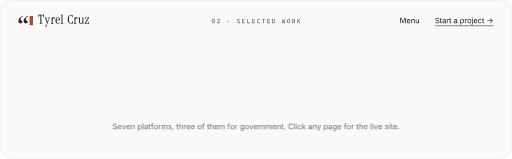
t = 0.00 s
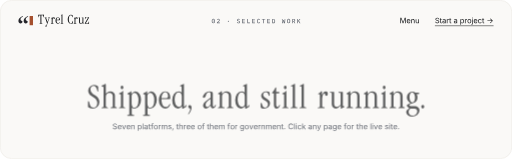
t = 0.17 s
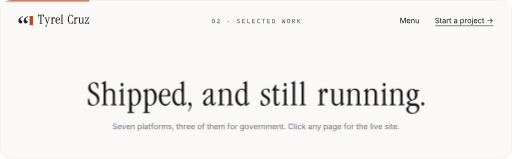
t = 0.51 s
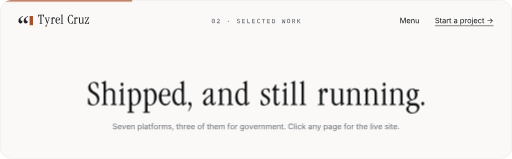
t = 0.70 s
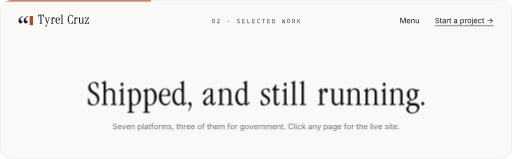
t = 0.88 s
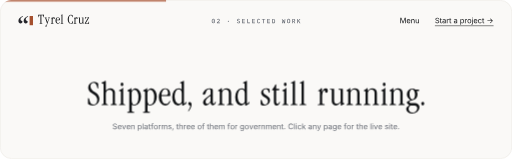
t = 1.23 s

The animated SVG that drew these frames (rendered in a browser with its animation timeline set to each time). Animation: 3 CSS @keyframes rules; one cycle of 1.40 s, repeats indefinitely.

<svg xmlns="http://www.w3.org/2000/svg" xmlns:xlink="http://www.w3.org/1999/xlink" width="1000" height="310" viewBox="0 0 1000 310" role="img" aria-label="Selected work: Shipped, and still running."><title>Selected work: Shipped, and still running.</title><defs><path id="f7-T" d="M714 986 695 765Q695 748 691.0 735.5Q687 723 675 722Q659 722 654 739Q650 761 648 771L629 846Q611 918 570 939Q546 951 482 951Q455 951 440.0 945.5Q425 940 425 917V157Q428 126 430.0 99.5Q432 73 442.5 61.5Q453 50 498.5 46.5Q544 43 544 21Q544 8 533.0 3.0Q522 -2 503 -2Q488 -1 482 -1Q461 -1 424.0 1.0Q387 3 383 3Q363 3 323.0 1.0Q283 -1 276 -1Q258 -2 249 -2Q230 -2 220.0 2.0Q210 6 210 18Q210 40 251.0 44.5Q292 49 303.5 59.0Q315 69 317.0 93.5Q319 118 319 141V927Q319 938 305.0 944.5Q291 951 277 951Q223 951 189 930Q146 903 120 834L97 773Q91 754 85 736Q76 717 62 718Q53 719 49.0 728.5Q45 738 45 751Q46 758 46 761L76 994Q78 1008 84.0 1018.5Q90 1029 102 1029Q111 1029 119.0 1017.0Q127 1005 132 1002Q143 995 151 995H627Q645 995 656 1002Q672 1018 678 1025Q690 1038 701 1032Q709 1029 711.5 1021.5Q714 1014 714 1000Q714 990 714 986Z"/><path id="f7-y" d="M698 695Q698 680 669.0 671.0Q640 662 631 653Q614 637 601 611Q594 598 581 565L311 -241Q292 -299 287 -306Q268 -336 220 -336Q189 -336 176.0 -318.5Q163 -301 163 -272Q163 -207 210.0 -204.5Q257 -202 265.5 -194.5Q274 -187 281.0 -178.5Q288 -170 291 -160L336 -34Q341 -19 345.5 -5.0Q350 9 350 25Q350 38 344.0 56.0Q338 74 335 84L154 605Q145 633 142 638Q134 653 120 661Q116 663 83.5 669.0Q51 675 51 692Q51 704 61.5 707.0Q72 710 91 710L185 707L302 710Q322 710 332.0 706.0Q342 702 342 690Q342 673 306.5 670.5Q271 668 262.5 658.5Q254 649 254 629Q254 620 257 611L394 207Q399 192 404 192Q410 192 415 206L538 586Q544 605 546 613Q547 618 547 629Q547 644 539.0 656.0Q531 668 491.0 670.0Q451 672 451 690Q451 704 465.0 707.0Q479 710 505 710L585 708L666 710Q675 710 686.5 709.0Q698 708 698 695Z"/><path id="f7-r" d="M486 631Q486 592 474 568Q459 538 428 538Q401 538 383.5 555.5Q366 573 366 599Q364 613 363 628Q359 644 344 644Q322 644 301 617Q284 595 271.5 562.0Q259 529 251.0 482.0Q243 435 243 394V114Q243 92 246.5 79.5Q250 67 262.0 56.5Q274 46 314.5 43.5Q355 41 355 20Q356 10 344.5 4.5Q333 -1 299 -1Q283 -1 242.5 1.0Q202 3 193 3Q173 3 148.0 1.5Q123 0 93 -1Q85 -2 81 -2Q66 -2 58.0 2.0Q50 6 50 17Q49 31 65 36Q94 42 123 48Q136 54 139.5 67.0Q143 80 143 99V545Q143 561 140.5 571.5Q138 582 129.5 594.0Q121 606 94.5 606.0Q68 606 64 616Q57 633 105 653Q136 666 148 676Q173 697 196 724Q210 741 216 742Q222 743 228.0 733.0Q234 723 234 713V579L259 620Q292 674 315 696Q350 730 396 730Q438 730 462.0 701.0Q486 672 486 631Z"/><path id="f7-e" d="M546 460Q546 449 546 444Q546 418 540 407Q531 391 504 391H169Q166 365 166 346Q166 336 167.0 323.0Q168 310 168 302Q181 175 231 114Q274 62 341 54Q346 53 350 53Q354 53 355 53Q394 53 429.5 73.5Q465 94 486 132L508 170Q511 175 514 181Q521 192 531 190Q544 189 544 170Q544 164 542.0 157.0Q540 150 538 145L515 96Q495 51 440.0 19.0Q385 -13 326 -13Q201 -13 122 98Q49 201 49 341Q49 494 114 603Q191 731 324 731Q435 731 494 647Q546 573 546 460ZM447 532Q447 597 416 644Q381 697 326 697Q257 697 209 608Q169 534 169 468Q169 462 169 459Q169 436 179 436H337Q368 436 382 439Q410 445 424.0 461.5Q438 478 442.5 493.5Q447 509 447 532Z"/><path id="f7-l" d="M349 19Q349 7 335.5 3.0Q322 -1 298 -1Q283 -1 243.5 1.0Q204 3 195 3Q175 3 150.0 1.5Q125 0 95 -1Q87 -2 83 -2Q67 -2 57.5 3.0Q48 8 48 20Q48 38 82.5 41.0Q117 44 127.5 49.0Q138 54 141.5 67.0Q145 80 145 99V892Q145 913 143.5 921.5Q142 930 132 940Q127 945 112 945Q99 944 93 944Q74 944 70 955Q63 972 93.5 985.0Q124 998 153 1011Q155 1012 198 1039Q225 1056 233 1054Q238 1053 241 1048Q245 1042 245 1029V114Q245 91 248.5 77.5Q252 64 264 55Q276 44 312.5 42.0Q349 40 349 19Z"/><path id="f7-C" d="M635 90Q635 80 634.5 70.5Q634 61 627 53Q602 21 547.0 3.5Q492 -14 427 -14Q249 -14 147 134Q51 274 51 502Q51 701 145 844Q250 1004 424 1004Q485 1004 536.0 990.0Q587 976 607 950Q620 933 620 904L625 750Q626 740 626 735Q626 719 616 716Q596 710 582 748Q575 767 569 786L542 849Q520 900 486 928Q448 959 398 959Q282 959 222 801Q173 673 173 493Q173 306 221 185Q283 28 412 28Q473 28 517 74Q558 116 573 183L591 263Q594 282 597 301Q603 323 617 317Q635 310 635 291Z"/><path id="f7-u" d="M681 70Q684 54 658.0 40.5Q632 27 607 15Q582 1 568 -6Q546 -17 537 -17Q523 -15 523 2V89Q523 100 513 98Q510 98 504 93Q500 90 493 85L456 54Q423 24 383.5 5.0Q344 -14 303 -14Q226 -14 180.0 42.5Q134 99 134 177V623Q134 638 133.0 646.0Q132 654 124.5 660.0Q117 666 110.0 667.5Q103 669 87 669H68Q58 669 54 674Q50 679 50 688Q50 710 76 710H221Q229 710 232 706Q237 700 237 685V210Q237 120 269 87Q296 59 352 59Q403 59 459.5 100.5Q516 142 516 180V614Q516 632 513.5 641.5Q511 651 501.5 658.0Q492 665 481.5 666.5Q471 668 453 668Q440 668 430.5 673.0Q421 678 421 691Q421 710 449 710H588Q601 710 608.0 703.5Q615 697 615 687V139Q615 121 618.0 110.0Q621 99 632 92Q636 89 657.0 85.5Q678 82 681 70Z"/><path id="f7-z" d="M542 708Q545 703 545 698Q545 690 542 684Q536 674 534 670L184 70Q180 64 179 62Q176 56 178 52L184 45H338Q420 45 462 105Q484 136 495 197Q503 243 521 243Q531 243 535.5 235.5Q540 228 540 217V31Q540 13 528.0 6.0Q516 -1 484 -1Q446 -1 393.5 1.5Q341 4 324 4Q278 4 216.0 1.5Q154 -1 139 -1Q122 -1 113 -1Q90 -1 75.0 1.5Q60 4 55.5 10.5Q51 17 51 25Q51 33 56.5 43.0Q62 53 65 58L409 650Q417 666 414 669Q411 673 401 673H331Q266 673 221.5 659.5Q177 646 151 607Q131 565 123 546Q107 512 86 515Q75 517 75 535Q75 541 76 548Q77 554 78 561L104 711Q107 730 114.0 742.0Q121 754 136 754Q144 754 153.0 740.0Q162 726 174.5 720.5Q187 715 206.5 712.0Q226 709 244 709Q255 709 267.0 709.0Q279 709 292 710Q341 710 367 711Q472 715 488 715Q505 715 513 715Q537 715 542 708Z"/><path id="f5-zero" d="M300 -12Q234 -12 185.5 12.5Q137 37 105.5 83.0Q74 129 59.0 196.0Q44 263 44 349Q44 434 59.0 501.5Q74 569 105.5 615.0Q137 661 185.5 685.5Q234 710 300 710Q366 710 414.5 685.5Q463 661 494.5 615.0Q526 569 541.0 501.5Q556 434 556 349Q556 263 541.0 196.0Q526 129 494.5 83.0Q463 37 414.5 12.5Q366 -12 300 -12ZM300 80Q376 80 408.5 136.5Q441 193 441 289V409Q441 505 408.5 561.5Q376 618 300 618Q262 618 235.0 603.5Q208 589 191.0 561.5Q174 534 166.5 495.5Q159 457 159 409V289Q159 241 166.5 202.5Q174 164 191.0 136.5Q208 109 235.0 94.5Q262 80 300 80ZM300 290Q265 290 251.5 304.0Q238 318 238 338V360Q238 380 251.5 394.0Q265 408 300 408Q335 408 348.5 394.0Q362 380 362 360V338Q362 318 348.5 304.0Q335 290 300 290Z"/><path id="f5-two" d="M545 0H63V107L291 306Q345 354 374.5 397.0Q404 440 404 488V499Q404 554 374.0 583.5Q344 613 287 613Q229 613 197.5 582.0Q166 551 152 503L54 540Q64 573 83.0 603.5Q102 634 131.5 658.0Q161 682 201.5 696.0Q242 710 295 710Q349 710 391.5 694.5Q434 679 463.0 652.0Q492 625 507.0 587.5Q522 550 522 505Q522 463 509.5 427.5Q497 392 474.5 359.5Q452 327 421.0 297.0Q390 267 353 237L184 95H545Z"/><path id="f5-periodcentered" d="M300 222Q252 222 232.5 242.0Q213 262 213 291V317Q213 346 232.5 366.0Q252 386 300 386Q348 386 367.5 366.0Q387 346 387 317V291Q387 262 367.5 242.0Q348 222 300 222Z"/><path id="f5-S" d="M294 -12Q203 -12 141.0 20.0Q79 52 39 105L111 174Q151 126 196.0 103.5Q241 81 298 81Q364 81 399.5 111.0Q435 141 435 197Q435 242 409.0 266.5Q383 291 320 302L244 314Q194 322 160.0 340.5Q126 359 105.0 384.5Q84 410 74.5 441.5Q65 473 65 508Q65 607 129.0 658.5Q193 710 305 710Q388 710 446.5 683.5Q505 657 541 609L471 539Q442 574 402.5 595.5Q363 617 305 617Q243 617 210.5 590.5Q178 564 178 513Q178 470 203.5 445.5Q229 421 294 410L368 397Q462 380 505.0 328.5Q548 277 548 203Q548 155 531.5 115.0Q515 75 482.5 47.0Q450 19 402.5 3.5Q355 -12 294 -12Z"/><path id="f5-E" d="M86 0V698H523V604H198V401H511V307H198V94H523V0Z"/><path id="f5-L" d="M108 0V698H220V94H538V0Z"/><path id="f5-C" d="M320 -12Q187 -12 122.5 82.0Q58 176 58 349Q58 522 122.5 616.0Q187 710 320 710Q371 710 408.5 696.5Q446 683 473.0 659.5Q500 636 518.5 604.5Q537 573 549 537L448 503Q440 527 430.0 548.0Q420 569 405.0 584.0Q390 599 369.5 608.0Q349 617 319 617Q245 617 211.0 560.5Q177 504 177 408V290Q177 194 211.0 137.5Q245 81 319 81Q349 81 369.5 90.0Q390 99 405.0 114.0Q420 129 430.0 150.0Q440 171 448 195L549 161Q537 125 518.5 93.5Q500 62 473.0 38.5Q446 15 408.5 1.5Q371 -12 320 -12Z"/><path id="f5-T" d="M356 604V0H244V604H25V698H575V604Z"/><path id="f5-D" d="M82 698H290Q424 698 488.5 609.0Q553 520 553 349Q553 178 488.5 89.0Q424 0 290 0H82ZM283 92Q360 92 397.5 143.5Q435 195 435 291V407Q435 503 397.5 554.5Q360 606 283 606H193V92Z"/><path id="f5-W" d="M75 0 25 698H123L148 292L159 113H167L246 529H357L436 113H444L455 292L481 698H575L525 0H375L304 404H296L225 0Z"/><path id="f5-O" d="M300 -12Q234 -12 185.5 12.5Q137 37 105.5 83.0Q74 129 59.0 196.0Q44 263 44 349Q44 434 59.0 501.5Q74 569 105.5 615.0Q137 661 185.5 685.5Q234 710 300 710Q366 710 414.5 685.5Q463 661 494.5 615.0Q526 569 541.0 501.5Q556 434 556 349Q556 263 541.0 196.0Q526 129 494.5 83.0Q463 37 414.5 12.5Q366 -12 300 -12ZM300 81Q375 81 406.0 137.5Q437 194 437 291V408Q437 504 406.0 560.5Q375 617 300 617Q225 617 194.0 560.5Q163 504 163 408V290Q163 194 194.0 137.5Q225 81 300 81Z"/><path id="f5-R" d="M195 0H84V698H345Q445 698 497.5 642.0Q550 586 550 488Q550 408 511.0 356.0Q472 304 399 292L560 0H436L288 282H195ZM329 372Q433 372 433 467V510Q433 605 329 605H195V372Z"/><path id="f5-K" d="M274 321 190 216V0H78V698H190V364H195L280 480L451 698H580L350 404L589 0H461Z"/><path id="f1-S" d="M657 -26Q496 -26 377.5 26.0Q259 78 192.0 171.5Q125 265 116 390H311Q319 306 368.0 251.5Q417 197 493.5 170.5Q570 144 657 144Q758 144 838.5 177.0Q919 210 966.0 270.0Q1013 330 1013 409Q1013 481 972.5 526.0Q932 571 865.0 600.0Q798 629 718 651L538 702Q358 753 258.0 848.0Q158 943 158 1091Q158 1217 226.0 1311.5Q294 1406 410.0 1458.0Q526 1510 670 1510Q817 1510 930.0 1458.0Q1043 1406 1108.5 1316.5Q1174 1227 1178 1114H992Q979 1223 888.0 1282.5Q797 1342 664 1342Q568 1342 495.5 1310.5Q423 1279 383.0 1224.5Q343 1170 343 1100Q343 1022 391.5 974.5Q440 927 506.5 900.5Q573 874 627 859L776 818Q836 802 908.5 774.0Q981 746 1047.0 699.5Q1113 653 1155.5 581.5Q1198 510 1198 406Q1198 284 1134.5 186.0Q1071 88 950.0 31.0Q829 -26 657 -26Z"/><path id="f1-t" d="M598 1118V964H20V1118ZM188 1384H368V290Q368 215 398.5 180.5Q429 146 500 146Q517 146 543.5 150.0Q570 154 592 158L629 6Q601 -4 565.5 -9.0Q530 -14 495 -14Q350 -14 269.0 62.5Q188 139 188 276Z"/><path id="f1-a" d="M471 -26Q365 -26 278.5 14.0Q192 54 141.0 131.0Q90 208 90 318Q90 414 128.0 474.0Q166 534 229.5 568.5Q293 603 370.0 620.0Q447 637 525 647Q625 660 688.0 667.0Q751 674 781.5 691.0Q812 708 812 749V755Q812 825 786.0 873.5Q760 922 708.0 948.0Q656 974 578 974Q498 974 441.0 949.0Q384 924 348.5 886.5Q313 849 295 810L122 867Q165 969 238.0 1026.5Q311 1084 399.0 1108.0Q487 1132 573 1132Q629 1132 700.5 1118.5Q772 1105 838.5 1065.0Q905 1025 948.5 946.5Q992 868 992 737V0H815V152H803Q784 113 742.0 71.5Q700 30 633.0 2.0Q566 -26 471 -26ZM502 133Q602 133 671.0 172.0Q740 211 776.0 273.5Q812 336 812 404V559Q801 546 764.0 535.5Q727 525 679.5 517.0Q632 509 587.5 503.5Q543 498 517 495Q452 487 395.5 467.5Q339 448 305.0 410.5Q271 373 271 309Q271 251 301.0 212.0Q331 173 383.0 153.0Q435 133 502 133Z"/><path id="f1-r" d="M158 0V1118H332V946H344Q375 1031 454.5 1082.5Q534 1134 634 1134Q654 1134 681.5 1133.0Q709 1132 725 1131V950Q717 952 685.0 956.0Q653 960 617 960Q537 960 473.5 926.5Q410 893 374.0 834.5Q338 776 338 700V0Z"/><path id="f1-p" d="M158 -418V1118H332V939H352Q371 969 405.0 1014.5Q439 1060 503.0 1096.0Q567 1132 676 1132Q816 1132 922.5 1062.0Q1029 992 1089.5 862.5Q1150 733 1150 556Q1150 378 1090.0 248.0Q1030 118 923.5 47.0Q817 -24 677 -24Q571 -24 506.0 12.5Q441 49 406.0 95.5Q371 142 352 173H338V-418ZM650 137Q755 137 825.5 193.5Q896 250 931.5 345.5Q967 441 967 558Q967 674 932.0 767.5Q897 861 826.5 916.0Q756 971 650 971Q547 971 477.0 919.0Q407 867 371.5 774.5Q336 682 336 558Q336 434 372.0 339.0Q408 244 478.5 190.5Q549 137 650 137Z"/><path id="f1-o" d="M613 -24Q461 -24 346.5 48.0Q232 120 168.0 250.0Q104 380 104 552Q104 727 168.0 857.5Q232 988 346.5 1060.0Q461 1132 613 1132Q766 1132 881.0 1060.0Q996 988 1060.0 857.5Q1124 727 1124 552Q1124 380 1060.0 250.0Q996 120 881.0 48.0Q766 -24 613 -24ZM613 137Q726 137 799.0 195.0Q872 253 907.0 347.5Q942 442 942 552Q942 663 907.0 758.5Q872 854 799.0 912.5Q726 971 613 971Q501 971 429.0 912.5Q357 854 322.0 759.0Q287 664 287 552Q287 442 322.0 347.5Q357 253 429.0 195.0Q501 137 613 137Z"/><path id="f1-j" d="M157 1118H338V-80Q339 -186 302.0 -262.0Q265 -338 192.0 -378.0Q119 -418 10 -418H-26V-252H7Q85 -252 121.0 -207.5Q157 -163 157 -80ZM248 1301Q197 1301 160.0 1336.0Q123 1371 123 1420Q123 1470 160.0 1504.5Q197 1539 248 1539Q300 1539 337.0 1504.5Q374 1470 374 1420Q374 1371 337.0 1336.0Q300 1301 248 1301Z"/><path id="f1-e" d="M628 -24Q466 -24 348.5 48.0Q231 120 167.5 249.0Q104 378 104 550Q104 722 166.0 853.0Q228 984 341.5 1058.0Q455 1132 607 1132Q696 1132 782.5 1102.5Q869 1073 939.5 1007.5Q1010 942 1052.0 835.0Q1094 728 1094 573V498H226V650H997L913 594Q913 704 878.5 789.5Q844 875 776.0 923.5Q708 972 607 972Q506 972 434.0 922.5Q362 873 324.0 793.5Q286 714 286 623V522Q286 398 329.0 311.5Q372 225 449.5 180.5Q527 136 629 136Q695 136 749.0 155.0Q803 174 842.0 212.5Q881 251 902 308L1076 260Q1050 176 988.0 112.0Q926 48 834.5 12.0Q743 -24 628 -24Z"/><path id="f1-c" d="M613 -24Q461 -24 346.5 48.0Q232 120 168.0 250.0Q104 380 104 552Q104 727 168.0 857.5Q232 988 346.5 1060.0Q461 1132 613 1132Q694 1132 766.0 1111.0Q838 1090 897.5 1050.5Q957 1011 1000.0 953.5Q1043 896 1066 823L893 774Q881 817 856.0 853.0Q831 889 795.5 915.5Q760 942 714.0 956.5Q668 971 613 971Q501 971 429.0 912.5Q357 854 322.0 759.0Q287 664 287 552Q287 442 322.0 347.5Q357 253 429.0 195.0Q501 137 613 137Q669 137 716.0 152.0Q763 167 799.5 194.5Q836 222 861.0 260.0Q886 298 898 343L1070 294Q1048 219 1004.5 160.5Q961 102 901.0 60.5Q841 19 768.0 -2.5Q695 -24 613 -24Z"/><path id="f1-arrowright" d="M1100 0 984 116 1195 326Q1234 364 1280.5 405.5Q1327 447 1377.0 488.5Q1427 530 1473.5 567.0Q1520 604 1559 633L1531 601Q1490 593 1448.5 585.5Q1407 578 1365.5 573.5Q1324 569 1282 569H256V735H1282Q1324 735 1365.5 730.5Q1407 726 1448.5 719.0Q1490 712 1531 703L1559 671Q1508 710 1442.5 762.5Q1377 815 1312.0 871.0Q1247 927 1195 978L984 1188L1100 1304L1752 652Z"/><path id="f1-M" d="M180 0V1490H450L817 550Q830 517 846.5 467.5Q863 418 881.5 360.0Q900 302 917.0 244.5Q934 187 947 138H905Q919 184 936.0 240.5Q953 297 971.5 355.5Q990 414 1007.0 465.0Q1024 516 1037 550L1399 1490H1670V0H1483V851Q1483 897 1483.5 956.0Q1484 1015 1485.5 1080.0Q1487 1145 1488.5 1212.0Q1490 1279 1491 1342H1507Q1486 1273 1462.5 1201.5Q1439 1130 1416.5 1063.5Q1394 997 1374.0 942.0Q1354 887 1340 851L1007 0H842L504 851Q490 886 471.0 939.5Q452 993 429.5 1058.5Q407 1124 383.0 1196.5Q359 1269 334 1342H352Q354 1286 355.5 1221.0Q357 1156 358.0 1089.5Q359 1023 360.0 961.5Q361 900 361 851V0Z"/><path id="f1-n" d="M338 670V0H158V1118H331L332 847H307Q358 1002 452.5 1067.0Q547 1132 674 1132Q787 1132 872.0 1085.5Q957 1039 1004.5 945.5Q1052 852 1052 710V0H872V695Q872 824 804.5 897.0Q737 970 620 970Q540 970 476.0 935.0Q412 900 375.0 833.0Q338 766 338 670Z"/><path id="f1-u" d="M537 -14Q424 -14 338.5 32.5Q253 79 205.5 173.0Q158 267 158 408V1118H338V423Q338 294 406.0 221.0Q474 148 591 148Q671 148 734.5 183.0Q798 218 835.0 285.5Q872 353 872 448V1118H1053V0H879V271H903Q851 114 755.5 50.0Q660 -14 537 -14Z"/><path id="f7-S" d="M540 278Q540 154 460 71Q376 -16 243 -16Q185 -16 134.0 0.0Q83 16 56 42Q49 49 47.5 57.5Q46 66 46 81V271Q46 285 48.5 296.0Q51 307 65 311Q82 315 95 274Q99 260 107 233L129 154Q144 97 185.5 61.5Q227 26 285 26Q356 26 401.0 82.0Q446 138 446 217Q446 291 414.5 343.5Q383 396 317 442L175 542Q122 580 90 633Q54 693 54 763Q54 865 131.5 934.5Q209 1004 315 1004Q364 1004 410.0 987.5Q456 971 480 948Q488 940 488 923Q488 916 488 913V757Q488 743 485.5 732.5Q483 722 476 719Q461 714 452 735Q451 737 440 777L422 841Q408 893 376 927Q339 966 289 966Q230 966 190.5 920.5Q151 875 151 815Q151 693 253 624L375 540Q456 484 494 429Q540 363 540 278Z"/><path id="f7-h" d="M715 22Q716 7 705.5 3.0Q695 -1 677 -1Q659 -1 623.0 1.0Q587 3 581 3Q560 3 518.0 1.0Q476 -1 473 -1Q460 -1 452.0 3.5Q444 8 444 20Q444 38 480.5 42.0Q517 46 525.5 59.5Q534 73 534 94V522Q534 583 496.0 625.0Q458 667 395 667Q330 667 283.0 620.0Q236 573 236 506V120Q236 98 241.0 81.0Q246 64 258.5 54.0Q271 44 302.5 40.5Q334 37 334 16Q334 4 325.5 1.5Q317 -1 290 -1Q276 -1 236.5 1.0Q197 3 187 3Q128 3 88 -1Q83 -2 73 -2Q61 -2 53.5 2.5Q46 7 46 19Q46 36 70.0 40.5Q94 45 117 50Q131 56 134.0 66.5Q137 77 137 99V882Q137 913 112 934Q106 939 78.5 941.0Q51 943 47 954Q40 972 74.5 985.0Q109 998 142 1011Q143 1012 187 1040Q213 1057 221 1055Q229 1054 233.0 1046.5Q237 1039 237 1029V671Q237 649 244 645Q250 643 254 645Q260 649 262 651L306 680Q345 707 368 717Q400 731 438 731Q515 731 572.5 678.5Q630 626 630 550V92Q630 70 646 54Q654 46 684.5 42.5Q715 39 715 22Z"/><path id="f7-i" d="M243 903Q243 871 228.0 846.5Q213 822 186 822Q159 822 143.0 846.0Q127 870 127 901Q127 934 141.5 958.0Q156 982 184 982Q212 982 227.5 958.0Q243 934 243 903ZM327 19Q327 10 319.0 4.5Q311 -1 289 -1Q274 -1 234.5 1.0Q195 3 186 3Q159 3 141.0 3.0Q123 3 87 -1Q82 -2 74 -2Q52 -2 52 16Q50 33 72.0 38.0Q94 43 116 48Q129 54 132.5 67.0Q136 80 136 99V552Q136 574 134.5 582.5Q133 591 123.5 601.5Q114 612 87.5 612.5Q61 613 57 623Q50 640 81.5 654.5Q113 669 143 682Q170 697 190 716Q205 730 221 745Q227 746 231.5 734.0Q236 722 236 708V114Q236 84 239.5 72.5Q243 61 252 53Q266 41 296.5 39.5Q327 38 327 19Z"/><path id="f7-p" d="M645 375Q645 221 575 108Q497 -18 367 -18Q339 -18 300 -4Q262 12 256 14Q248 17 245.5 8.0Q243 -1 243 -16V-218Q243 -239 247.5 -254.0Q252 -269 264.0 -279.0Q276 -289 315.5 -291.5Q355 -294 355 -315Q355 -337 306 -337Q291 -337 248.0 -335.0Q205 -333 194 -333L88 -336Q66 -336 60 -334Q45 -329 45 -314Q45 -297 70 -293Q114 -286 116 -285Q129 -279 132.5 -266.0Q136 -253 136 -233V540Q136 559 132.5 570.5Q129 582 117 594Q110 601 83.0 602.0Q56 603 52 615Q45 632 78.0 648.0Q111 664 143 680Q164 695 192 721Q211 739 218 738Q226 737 226 723Q226 712 226 708V652Q226 636 236 633Q274 668 314 696Q359 728 403 728Q517 728 585 614Q645 514 645 375ZM533 359Q533 477 489 563Q439 660 356 660Q308 660 273.0 622.0Q238 584 238 532V193Q238 128 270.5 73.5Q303 19 356 19Q364 20 368 20Q443 29 483 96Q533 179 533 359Z"/><path id="f7-d" d="M655 115 651 81Q649 67 644.5 60.5Q640 54 633.0 50.0Q626 46 623 44L520 -14Q511 -20 501 -20Q496 -20 487.0 -16.0Q478 -12 476 8L470 59Q468 74 464 76Q460 79 456 76Q451 71 449 70L415 40Q389 16 363 3Q327 -16 289 -16Q174 -16 106 104Q46 210 46 353Q46 500 116 607Q195 727 323 727Q369 727 397 715Q412 708 454 679V901Q454 928 436 942Q429 948 404.0 950.0Q379 952 377 965Q375 975 381.5 980.5Q388 986 400 992L522 1046Q536 1052 541 1052Q544 1052 548 1050Q555 1046 555 1033Q555 1023 555 1019V116Q555 90 557.0 79.0Q559 68 570 67Q580 66 588 74Q592 78 601 93L621 127Q631 144 644 141Q650 140 653.0 132.0Q656 124 655 115ZM458 171V526Q458 591 422 638Q383 689 325 689Q241 689 192 585Q151 497 151 377Q151 251 192 163Q242 56 335 56Q384 56 421.0 89.0Q458 122 458 171Z"/><path id="f7-comma" d="M196 28Q196 -10 188.5 -42.0Q181 -74 146 -143Q136 -165 128.0 -178.5Q120 -192 103 -214L83 -241Q77 -249 69.5 -254.5Q62 -260 55 -260Q50 -260 47 -257Q43 -253 43 -248Q43 -243 46.5 -235.5Q50 -228 55 -222L79 -190Q89 -178 104.5 -147.0Q120 -116 128.5 -88.5Q137 -61 137 -37Q137 -19 129 -12Q99 -1 83 8Q53 26 53 68Q53 97 73.0 119.0Q93 141 120 137Q156 134 176.0 101.5Q196 69 196 28Z"/><path id="f7-a" d="M600 102Q591 68 557 32Q515 -12 467 -12Q429 -12 406.5 23.0Q384 58 377 112L316 52Q283 20 243.5 1.0Q204 -18 168 -18Q120 -18 85.5 21.5Q51 61 51 112Q51 168 87 217Q114 254 176 303L358 445Q368 454 372.0 461.5Q376 469 376 482V606Q376 643 365 664Q351 692 320 692Q281 692 251 671Q227 654 200 615Q189 598 179 569Q156 502 155 499Q144 478 123.5 463.5Q103 449 83 449Q73 449 58.0 457.5Q43 466 43 490Q43 508 50.5 528.5Q58 549 70 567Q120 644 184 683Q254 726 343 726Q403 726 439.0 705.0Q475 684 475 640V147Q475 116 484.5 93.0Q494 70 517 70Q538 70 553 93Q561 104 569 120Q574 130 580.5 140.5Q587 151 597 149Q606 148 606 134Q606 122 600 102ZM373 167V376Q373 392 370 394Q367 397 360 394Q354 392 348 387L312 360Q240 306 206 262Q161 204 161 144Q161 112 177.0 84.5Q193 57 222 57Q264 57 300 83Q331 105 362 151Z"/><path id="f7-n" d="M715 25Q715 10 704.0 4.5Q693 -1 674 -1Q656 -1 626.0 1.0Q596 3 577 3Q557 3 518.5 1.0Q480 -1 475 -1Q452 -1 443.5 1.0Q435 3 435 16Q435 33 460 40Q497 50 505.5 56.5Q514 63 516.5 75.0Q519 87 519 106V513Q519 587 493 624Q458 673 371 673Q318 673 275 631Q228 585 228 523V114Q228 93 232.5 77.0Q237 61 245 55Q259 45 298.0 44.0Q337 43 337 19Q337 8 322.5 3.5Q308 -1 281 -1Q267 -1 234.0 1.0Q201 3 181 3Q160 3 128.0 1.0Q96 -1 84 -1Q65 -1 57.0 2.0Q49 5 49 17Q47 35 72.5 41.0Q98 47 106 52Q119 60 123.5 71.0Q128 82 128 99V541Q128 566 126.5 576.0Q125 586 115.5 598.5Q106 611 80.5 612.0Q55 613 52 623Q46 639 75 657Q103 672 131 688Q153 703 170 720Q193 743 201 743Q213 743 215.5 734.0Q218 725 218 710V647Q218 636 229 636Q236 636 247 646Q264 662 269 665Q310 697 351.0 715.0Q392 733 437 733Q534 733 581 668Q621 613 621 521V113Q621 95 625.0 81.5Q629 68 640.5 57.0Q652 46 683.5 44.5Q715 43 715 25Z"/><path id="f7-s" d="M455 205Q455 114 380.5 49.5Q306 -15 207 -15Q136 -15 102 -4Q48 13 48 59V192Q48 206 55.5 217.5Q63 229 74 229Q86 229 93 216Q97 208 103 188L117 141Q131 90 157 61Q189 25 233 25Q288 25 325.5 66.5Q363 108 363 164Q363 209 341.5 242.0Q320 275 278 302L173 372Q125 404 99 445Q70 490 70 546Q70 627 140 679Q205 727 295 727Q352 727 388 717Q438 703 438 674V555Q438 547 431.5 539.5Q425 532 417 533Q408 533 401 547Q398 553 389 576L368 628Q355 659 333.0 675.5Q311 692 276 692Q227 692 192.5 661.5Q158 631 158 583Q158 549 176.5 518.5Q195 488 228 466L338 393Q396 354 423 314Q455 267 455 205Z"/><path id="f7-t" d="M391 109Q366 50 333 19Q294 -17 244 -17Q183 -17 153 40Q129 85 129 147V619Q129 631 124.0 637.0Q119 643 111 643H70Q62 643 57 647Q52 651 51 657Q49 672 69 696Q111 745 130.5 775.5Q150 806 182 868Q198 900 212 900Q229 902 229 886V718Q229 708 234 704Q237 701 242 701Q247 701 253 701H344Q356 701 359 698Q363 695 363 683V659L360 648Q357 643 343 643H249Q239 643 234.0 638.0Q229 633 229 623V147Q229 113 244.5 85.5Q260 58 287 58Q308 58 328.0 79.5Q348 101 363 133Q371 149 386 146Q395 145 395 130Q395 119 391 109Z"/><path id="f7-g" d="M600 -90Q600 -207 502 -286Q408 -362 277 -362Q178 -362 104 -311Q24 -256 24 -168Q24 -133 43.0 -102.0Q62 -71 97 -47L146 -13Q151 -10 151 -2Q151 5 148 8L87 60Q68 76 60 86Q47 102 47 116Q47 138 80 159Q94 168 117 179L202 223Q136 255 94.5 322.5Q53 390 53 472Q53 573 118.5 646.0Q184 719 282 719Q319 719 360 703Q390 691 415 675H537Q564 675 573.0 668.5Q582 662 582 646Q582 629 579 624Q573 614 549 614H477Q497 575 505.0 539.5Q513 504 513 460Q513 301 354 229Q325 217 292 207L222 187Q196 180 177.5 166.0Q159 152 159 135Q159 116 189.5 102.0Q220 88 254 88H396Q482 88 541.0 38.0Q600 -12 600 -90ZM405 462Q405 545 372 610Q335 683 278 683Q228 683 196 618Q168 561 168 486Q168 396 197 331Q233 251 296 251Q345 251 377 322Q405 385 405 462ZM503 -136Q503 -88 469.0 -52.0Q435 -16 387 -16H203Q168 -46 149.0 -81.0Q130 -116 130 -162Q130 -231 177.5 -274.5Q225 -318 303 -318Q387 -318 445.0 -263.5Q503 -209 503 -136Z"/><path id="f7-period" d="M178 67Q178 35 160.5 12.0Q143 -11 114 -11Q86 -11 69.0 15.0Q52 41 52 74Q52 102 70.5 122.5Q89 143 117 143Q145 143 161.5 120.5Q178 98 178 67Z"/><path id="f1-v" d="M481 0 54 1118H251L489 455Q527 352 553.5 249.5Q580 147 609 51H543Q572 147 598.5 249.5Q625 352 662 455L900 1118H1097L670 0Z"/><path id="f1-l" d="M338 1490V0H158V1490Z"/><path id="f1-f" d="M678 1118V964H20V1118ZM240 0V1267Q240 1364 285.5 1429.0Q331 1494 404.0 1527.0Q477 1560 558 1560Q622 1560 664.0 1549.5Q706 1539 726 1530L676 1376Q662 1381 639.5 1387.0Q617 1393 579 1393Q496 1393 458.0 1350.5Q420 1308 420 1227V0Z"/><path id="f1-m" d="M158 0V1118H333L334 868H320Q343 959 392.5 1018.5Q442 1078 508.5 1108.0Q575 1138 647 1138Q769 1138 844.5 1063.0Q920 988 942 866H918Q938 950 991.0 1011.0Q1044 1072 1119.5 1105.0Q1195 1138 1284 1138Q1381 1138 1461.0 1096.0Q1541 1054 1588.5 969.0Q1636 884 1636 754V0H1456V749Q1456 870 1388.0 922.0Q1320 974 1230 974Q1155 974 1100.5 942.5Q1046 911 1016.5 856.0Q987 801 987 730V0H807V767Q807 860 745.0 917.0Q683 974 588 974Q523 974 465.5 943.5Q408 913 373.0 853.0Q338 793 338 704V0Z"/><path id="f1-s" d="M538 -24Q423 -24 333.5 9.5Q244 43 186.0 109.0Q128 175 108 271L279 312Q303 220 369.5 177.0Q436 134 536 134Q653 134 722.5 184.0Q792 234 792 303Q792 361 751.5 399.5Q711 438 628 457L442 501Q290 537 216.0 612.5Q142 688 142 806Q142 902 196.0 975.5Q250 1049 343.5 1090.5Q437 1132 556 1132Q671 1132 751.5 1097.5Q832 1063 882.5 1002.5Q933 942 958 863L795 821Q772 881 718.5 930.0Q665 979 557 979Q457 979 390.5 933.0Q324 887 324 817Q324 755 369.0 717.5Q414 680 512 657L681 617Q833 581 906.0 505.5Q979 430 979 315Q979 217 923.5 140.5Q868 64 768.5 20.0Q669 -24 538 -24Z"/><path id="f1-comma" d="M128 -359 216 208H422L266 -359Z"/><path id="f1-h" d="M338 670V0H158V1490H338V847H307Q358 1002 452.5 1067.0Q547 1132 674 1132Q787 1132 872.5 1085.5Q958 1039 1005.5 945.5Q1053 852 1053 710V0H872V695Q872 824 804.5 897.0Q737 970 620 970Q540 970 476.0 935.0Q412 900 375.0 833.0Q338 766 338 670Z"/><path id="f1-g" d="M611 -442Q487 -442 396.5 -410.5Q306 -379 246.0 -327.0Q186 -275 151 -214L297 -120Q321 -152 356.5 -191.0Q392 -230 452.5 -257.5Q513 -285 611 -285Q745 -285 831.5 -221.0Q918 -157 918 -19V205H901Q882 173 847.5 129.0Q813 85 748.5 51.5Q684 18 576 18Q442 18 335.0 81.5Q228 145 166.0 267.0Q104 389 104 564Q104 737 165.0 864.5Q226 992 333.5 1062.0Q441 1132 580 1132Q688 1132 752.5 1096.5Q817 1061 852.0 1015.0Q887 969 906 939H923V1118H1098V-29Q1098 -173 1033.0 -264.5Q968 -356 857.5 -399.0Q747 -442 611 -442ZM606 178Q708 178 778.0 224.5Q848 271 884.0 358.5Q920 446 920 568Q920 687 884.5 777.5Q849 868 779.0 919.5Q709 971 606 971Q500 971 429.0 916.5Q358 862 322.5 771.0Q287 680 287 568Q287 453 323.0 365.0Q359 277 430.0 227.5Q501 178 606 178Z"/><path id="f1-period" d="M295 -13Q239 -13 199.5 26.5Q160 66 160 122Q160 178 199.5 217.5Q239 257 295 257Q351 257 390.5 217.5Q430 178 430 122Q430 66 390.5 26.5Q351 -13 295 -13Z"/><path id="f1-C" d="M783 -20Q592 -20 442.5 72.5Q293 165 207.5 336.5Q122 508 122 744Q122 981 207.5 1152.5Q293 1324 442.5 1417.0Q592 1510 783 1510Q896 1510 996.5 1477.0Q1097 1444 1177.0 1380.5Q1257 1317 1310.5 1226.5Q1364 1136 1384 1021H1194Q1178 1098 1139.5 1156.0Q1101 1214 1045.5 1254.0Q990 1294 923.0 1314.0Q856 1334 783 1334Q649 1334 541.0 1266.0Q433 1198 370.0 1066.5Q307 935 307 744Q307 554 370.5 422.5Q434 291 542.0 223.5Q650 156 783 156Q856 156 923.0 176.5Q990 197 1045.5 236.5Q1101 276 1139.5 334.5Q1178 393 1194 469H1384Q1365 355 1311.5 265.0Q1258 175 1178.0 111.0Q1098 47 997.5 13.5Q897 -20 783 -20Z"/><path id="f1-i" d="M158 0V1118H338V0ZM249 1301Q198 1301 161.0 1336.0Q124 1371 124 1420Q124 1470 161.0 1504.5Q198 1539 249 1539Q301 1539 338.0 1504.5Q375 1470 375 1420Q375 1371 338.0 1336.0Q301 1301 249 1301Z"/><path id="f1-k" d="M327 402V625H360L838 1118H1061L544 587H524ZM158 0V1490H338V0ZM865 0 437 547 565 674 1096 0Z"/><path id="f1-y" d="M140 -405 186 -249 205 -254Q260 -268 305.0 -261.5Q350 -255 386.0 -217.0Q422 -179 449 -99L481 -6L54 1118H251L489 455Q527 351 553.0 249.0Q579 147 608 51H542Q571 147 597.5 249.5Q624 352 661 455L901 1118H1097L606 -167Q572 -256 524.5 -313.5Q477 -371 414.0 -398.5Q351 -426 272 -426Q224 -426 189.0 -419.0Q154 -412 140 -405Z"/><clipPath id="sheet"><rect width="1000" height="310" rx="22"/></clipPath><style>@keyframes rise{from{opacity:0;transform:translateY(18px)}to{opacity:1;transform:none}}.rise{animation:rise .8s cubic-bezier(.2,.7,.2,1) backwards}@keyframes blink{0%,49%{opacity:1}50%,100%{opacity:0}}.blink{animation:blink 1s step-end infinite}@keyframes grow{from{transform:scaleX(0)}}.grow{transform-box:fill-box;transform-origin:left;animation:grow 1.4s cubic-bezier(.2,.7,.2,1) .3s backwards}</style></defs><rect x="0.5" y="0.5" width="999" height="309" rx="22" fill="#faf9f7" stroke="#e9e6e0"/><g transform="translate(36 31) scale(0.1233) translate(-12.69 -52.12)"><path fill="#25262b" d="M85.14 59.25Q63.9 69.62 54.87 81.05Q45.84 92.49 45.84 106.25Q45.84 114.47 50.66 119.97Q55.47 125.47 61.79 129Q68.11 132.53 72.93 134.7Q77.75 136.87 77.75 138.42Q77.75 151.53 69.1 160.2Q60.46 168.86 46.79 168.86Q31.82 168.86 22.25 159.01Q12.69 149.17 12.69 130.59Q12.69 115.37 19.93 101.31Q27.18 87.25 42.29 74.78Q57.41 62.31 80.8 52.12ZM167.96 59.25Q146.72 69.62 137.69 81.05Q128.66 92.49 128.66 106.25Q128.66 114.47 133.47 119.97Q138.29 125.47 144.61 129Q150.93 132.53 155.75 134.7Q160.56 136.87 160.56 138.42Q160.56 151.53 151.92 160.2Q143.28 168.86 129.6 168.86Q114.64 168.86 105.07 159.01Q95.5 149.17 95.5 130.59Q95.5 115.37 102.75 101.31Q110 87.25 125.11 74.78Q140.22 62.31 163.62 52.12Z"/><path fill="#a5502e" d="M189.7 52.12H243.31V198.05H189.7Z"/></g><g fill="#101214" ><use href="#f7-T" transform="translate(73.45 46.00) scale(0.01731 -0.01731)"/><use href="#f7-y" transform="translate(85.82 46.00) scale(0.01731 -0.01731)"/><use href="#f7-r" transform="translate(98.52 46.00) scale(0.01731 -0.01731)"/><use href="#f7-e" transform="translate(107.57 46.00) scale(0.01731 -0.01731)"/><use href="#f7-l" transform="translate(117.66 46.00) scale(0.01731 -0.01731)"/><use href="#f7-C" transform="translate(131.40 46.00) scale(0.01731 -0.01731)"/><use href="#f7-r" transform="translate(143.10 46.00) scale(0.01731 -0.01731)"/><use href="#f7-u" transform="translate(152.16 46.00) scale(0.01731 -0.01731)"/><use href="#f7-z" transform="translate(164.56 46.00) scale(0.01731 -0.01731)"/></g><g fill="#646972" ><use href="#f5-zero" transform="translate(413.10 45.00) scale(0.01200 -0.01200)"/><use href="#f5-two" transform="translate(422.90 45.00) scale(0.01200 -0.01200)"/><use href="#f5-periodcentered" transform="translate(442.50 45.00) scale(0.01200 -0.01200)"/><use href="#f5-S" transform="translate(462.10 45.00) scale(0.01200 -0.01200)"/><use href="#f5-E" transform="translate(471.90 45.00) scale(0.01200 -0.01200)"/><use href="#f5-L" transform="translate(481.70 45.00) scale(0.01200 -0.01200)"/><use href="#f5-E" transform="translate(491.50 45.00) scale(0.01200 -0.01200)"/><use href="#f5-C" transform="translate(501.30 45.00) scale(0.01200 -0.01200)"/><use href="#f5-T" transform="translate(511.10 45.00) scale(0.01200 -0.01200)"/><use href="#f5-E" transform="translate(520.90 45.00) scale(0.01200 -0.01200)"/><use href="#f5-D" transform="translate(530.70 45.00) scale(0.01200 -0.01200)"/><use href="#f5-W" transform="translate(550.30 45.00) scale(0.01200 -0.01200)"/><use href="#f5-O" transform="translate(560.10 45.00) scale(0.01200 -0.01200)"/><use href="#f5-R" transform="translate(569.90 45.00) scale(0.01200 -0.01200)"/><use href="#f5-K" transform="translate(579.70 45.00) scale(0.01200 -0.01200)"/></g><g fill="#101214" ><use href="#f1-S" transform="translate(849.37 45.00) scale(0.00708 -0.00708)"/><use href="#f1-t" transform="translate(858.68 45.00) scale(0.00708 -0.00708)"/><use href="#f1-a" transform="translate(863.42 45.00) scale(0.00708 -0.00708)"/><use href="#f1-r" transform="translate(871.56 45.00) scale(0.00708 -0.00708)"/><use href="#f1-t" transform="translate(877.02 45.00) scale(0.00708 -0.00708)"/><use href="#f1-a" transform="translate(885.84 45.00) scale(0.00708 -0.00708)"/><use href="#f1-p" transform="translate(898.06 45.00) scale(0.00708 -0.00708)"/><use href="#f1-r" transform="translate(906.94 45.00) scale(0.00708 -0.00708)"/><use href="#f1-o" transform="translate(912.40 45.00) scale(0.00708 -0.00708)"/><use href="#f1-j" transform="translate(921.09 45.00) scale(0.00708 -0.00708)"/><use href="#f1-e" transform="translate(924.61 45.00) scale(0.00708 -0.00708)"/><use href="#f1-c" transform="translate(933.06 45.00) scale(0.00708 -0.00708)"/><use href="#f1-t" transform="translate(941.34 45.00) scale(0.00708 -0.00708)"/><use href="#f1-arrowright" transform="translate(950.17 45.00) scale(0.00708 -0.00708)"/></g><line x1="849.4" y1="50" x2="964" y2="50" stroke="#101214" stroke-width="1"/><g fill="#101214" ><use href="#f1-M" transform="translate(780.68 45.00) scale(0.00708 -0.00708)"/><use href="#f1-e" transform="translate(793.78 45.00) scale(0.00708 -0.00708)"/><use href="#f1-n" transform="translate(802.23 45.00) scale(0.00708 -0.00708)"/><use href="#f1-u" transform="translate(810.80 45.00) scale(0.00708 -0.00708)"/></g><g clip-path="url(#sheet)"><rect class="grow" width="333" height="2.5" fill="#a54a28"/></g><g fill="#101214" class="rise" ><use href="#f7-S" transform="translate(169.80 205.00) scale(0.04515 -0.04515)"/><use href="#f7-h" transform="translate(196.07 205.00) scale(0.04515 -0.04515)"/><use href="#f7-i" transform="translate(229.98 205.00) scale(0.04515 -0.04515)"/><use href="#f7-p" transform="translate(246.37 205.00) scale(0.04515 -0.04515)"/><use href="#f7-p" transform="translate(277.16 205.00) scale(0.04515 -0.04515)"/><use href="#f7-e" transform="translate(307.95 205.00) scale(0.04515 -0.04515)"/><use href="#f7-d" transform="translate(334.27 205.00) scale(0.04515 -0.04515)"/><use href="#f7-comma" transform="translate(365.33 205.00) scale(0.04515 -0.04515)"/><use href="#f7-a" transform="translate(394.27 205.00) scale(0.04515 -0.04515)"/><use href="#f7-n" transform="translate(423.43 205.00) scale(0.04515 -0.04515)"/><use href="#f7-d" transform="translate(457.29 205.00) scale(0.04515 -0.04515)"/><use href="#f7-s" transform="translate(506.91 205.00) scale(0.04515 -0.04515)"/><use href="#f7-t" transform="translate(529.07 205.00) scale(0.04515 -0.04515)"/><use href="#f7-i" transform="translate(548.76 205.00) scale(0.04515 -0.04515)"/><use href="#f7-l" transform="translate(565.15 205.00) scale(0.04515 -0.04515)"/><use href="#f7-l" transform="translate(582.44 205.00) scale(0.04515 -0.04515)"/><use href="#f7-r" transform="translate(618.28 205.00) scale(0.04515 -0.04515)"/><use href="#f7-u" transform="translate(641.90 205.00) scale(0.04515 -0.04515)"/><use href="#f7-n" transform="translate(674.27 205.00) scale(0.04515 -0.04515)"/><use href="#f7-n" transform="translate(708.13 205.00) scale(0.04515 -0.04515)"/><use href="#f7-i" transform="translate(741.99 205.00) scale(0.04515 -0.04515)"/><use href="#f7-n" transform="translate(758.37 205.00) scale(0.04515 -0.04515)"/><use href="#f7-g" transform="translate(792.23 205.00) scale(0.04515 -0.04515)"/><use href="#f7-period" transform="translate(820.45 205.00) scale(0.04515 -0.04515)"/></g><g fill="#646972" ><use href="#f1-S" transform="translate(219.45 252.00) scale(0.00732 -0.00732)"/><use href="#f1-e" transform="translate(229.07 252.00) scale(0.00732 -0.00732)"/><use href="#f1-v" transform="translate(237.81 252.00) scale(0.00732 -0.00732)"/><use href="#f1-e" transform="translate(246.25 252.00) scale(0.00732 -0.00732)"/><use href="#f1-n" transform="translate(254.99 252.00) scale(0.00732 -0.00732)"/><use href="#f1-p" transform="translate(268.07 252.00) scale(0.00732 -0.00732)"/><use href="#f1-l" transform="translate(277.26 252.00) scale(0.00732 -0.00732)"/><use href="#f1-a" transform="translate(280.89 252.00) scale(0.00732 -0.00732)"/><use href="#f1-t" transform="translate(289.31 252.00) scale(0.00732 -0.00732)"/><use href="#f1-f" transform="translate(294.22 252.00) scale(0.00732 -0.00732)"/><use href="#f1-o" transform="translate(299.77 252.00) scale(0.00732 -0.00732)"/><use href="#f1-r" transform="translate(308.76 252.00) scale(0.00732 -0.00732)"/><use href="#f1-m" transform="translate(314.41 252.00) scale(0.00732 -0.00732)"/><use href="#f1-s" transform="translate(327.55 252.00) scale(0.00732 -0.00732)"/><use href="#f1-comma" transform="translate(335.47 252.00) scale(0.00732 -0.00732)"/><use href="#f1-t" transform="translate(344.01 252.00) scale(0.00732 -0.00732)"/><use href="#f1-h" transform="translate(348.92 252.00) scale(0.00732 -0.00732)"/><use href="#f1-r" transform="translate(357.79 252.00) scale(0.00732 -0.00732)"/><use href="#f1-e" transform="translate(363.43 252.00) scale(0.00732 -0.00732)"/><use href="#f1-e" transform="translate(372.18 252.00) scale(0.00732 -0.00732)"/><use href="#f1-o" transform="translate(385.14 252.00) scale(0.00732 -0.00732)"/><use href="#f1-f" transform="translate(394.14 252.00) scale(0.00732 -0.00732)"/><use href="#f1-t" transform="translate(403.91 252.00) scale(0.00732 -0.00732)"/><use href="#f1-h" transform="translate(408.81 252.00) scale(0.00732 -0.00732)"/><use href="#f1-e" transform="translate(417.68 252.00) scale(0.00732 -0.00732)"/><use href="#f1-m" transform="translate(426.43 252.00) scale(0.00732 -0.00732)"/><use href="#f1-f" transform="translate(443.79 252.00) scale(0.00732 -0.00732)"/><use href="#f1-o" transform="translate(449.34 252.00) scale(0.00732 -0.00732)"/><use href="#f1-r" transform="translate(458.33 252.00) scale(0.00732 -0.00732)"/><use href="#f1-g" transform="translate(468.20 252.00) scale(0.00732 -0.00732)"/><use href="#f1-o" transform="translate(477.40 252.00) scale(0.00732 -0.00732)"/><use href="#f1-v" transform="translate(486.39 252.00) scale(0.00732 -0.00732)"/><use href="#f1-e" transform="translate(494.82 252.00) scale(0.00732 -0.00732)"/><use href="#f1-r" transform="translate(503.57 252.00) scale(0.00732 -0.00732)"/><use href="#f1-n" transform="translate(509.21 252.00) scale(0.00732 -0.00732)"/><use href="#f1-m" transform="translate(518.08 252.00) scale(0.00732 -0.00732)"/><use href="#f1-e" transform="translate(531.22 252.00) scale(0.00732 -0.00732)"/><use href="#f1-n" transform="translate(539.96 252.00) scale(0.00732 -0.00732)"/><use href="#f1-t" transform="translate(548.82 252.00) scale(0.00732 -0.00732)"/><use href="#f1-period" transform="translate(553.73 252.00) scale(0.00732 -0.00732)"/><use href="#f1-C" transform="translate(562.27 252.00) scale(0.00732 -0.00732)"/><use href="#f1-l" transform="translate(573.23 252.00) scale(0.00732 -0.00732)"/><use href="#f1-i" transform="translate(576.86 252.00) scale(0.00732 -0.00732)"/><use href="#f1-c" transform="translate(580.49 252.00) scale(0.00732 -0.00732)"/><use href="#f1-k" transform="translate(589.06 252.00) scale(0.00732 -0.00732)"/><use href="#f1-a" transform="translate(601.51 252.00) scale(0.00732 -0.00732)"/><use href="#f1-n" transform="translate(609.94 252.00) scale(0.00732 -0.00732)"/><use href="#f1-y" transform="translate(618.80 252.00) scale(0.00732 -0.00732)"/><use href="#f1-p" transform="translate(631.45 252.00) scale(0.00732 -0.00732)"/><use href="#f1-a" transform="translate(640.63 252.00) scale(0.00732 -0.00732)"/><use href="#f1-g" transform="translate(649.06 252.00) scale(0.00732 -0.00732)"/><use href="#f1-e" transform="translate(658.25 252.00) scale(0.00732 -0.00732)"/><use href="#f1-f" transform="translate(671.22 252.00) scale(0.00732 -0.00732)"/><use href="#f1-o" transform="translate(676.77 252.00) scale(0.00732 -0.00732)"/><use href="#f1-r" transform="translate(685.76 252.00) scale(0.00732 -0.00732)"/><use href="#f1-t" transform="translate(695.63 252.00) scale(0.00732 -0.00732)"/><use href="#f1-h" transform="translate(700.54 252.00) scale(0.00732 -0.00732)"/><use href="#f1-e" transform="translate(709.41 252.00) scale(0.00732 -0.00732)"/><use href="#f1-l" transform="translate(722.37 252.00) scale(0.00732 -0.00732)"/><use href="#f1-i" transform="translate(726.00 252.00) scale(0.00732 -0.00732)"/><use href="#f1-v" transform="translate(729.64 252.00) scale(0.00732 -0.00732)"/><use href="#f1-e" transform="translate(738.07 252.00) scale(0.00732 -0.00732)"/><use href="#f1-s" transform="translate(751.03 252.00) scale(0.00732 -0.00732)"/><use href="#f1-i" transform="translate(758.95 252.00) scale(0.00732 -0.00732)"/><use href="#f1-t" transform="translate(762.58 252.00) scale(0.00732 -0.00732)"/><use href="#f1-e" transform="translate(767.49 252.00) scale(0.00732 -0.00732)"/><use href="#f1-period" transform="translate(776.23 252.00) scale(0.00732 -0.00732)"/></g></svg>
